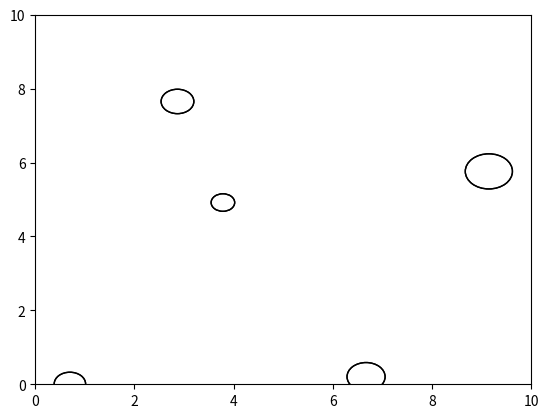

Generate this figure with matplotlib:
import numpy as np
import matplotlib.pyplot as plt
from matplotlib.animation import FuncAnimation

class Circle:
    def __init__(self, position, velocity, radius):
        self.position = np.array(position)
        self.velocity = np.array(velocity)
        self.radius = radius

    def move(self, dt):
        self.position += self.velocity * dt

    def check_collision(self, other_circle):
        distance = np.linalg.norm(self.position - other_circle.position)
        return distance < self.radius + other_circle.radius

class Simulation:
    def __init__(self, num_circles, time_steps, dt):
        self.circles = []
        for _ in range(num_circles):
            position = np.random.rand(2) * 10  # Random initial position (within a 10x10 box)
            velocity = np.random.rand(2) - 0.5  # Random initial velocity
            radius = np.random.uniform(0.2, 0.5)  # Random radius
            self.circles.append(Circle(position, velocity, radius))
        self.time_steps = time_steps
        self.dt = dt

    def update(self):
        for _ in range(self.time_steps):
            for circle in self.circles:
                circle.move(self.dt)
                for other_circle in self.circles:
                    if circle != other_circle and circle.check_collision(other_circle):
                        # Handle collision (e.g., change color, bounce, etc.)
                        pass

    def animate(self):
        fig, ax = plt.subplots()
        ax.set_xlim(0, 10)
        ax.set_ylim(0, 10)
        circles_plot = [plt.Circle(circle.position, circle.radius, fill=False) for circle in self.circles]

        def init():
            for circle_plot in circles_plot:
                ax.add_patch(circle_plot)
            return circles_plot

        def update(frame):
            self.update()
            for i, circle_plot in enumerate(circles_plot):
                circle_plot.center = self.circles[i].position
            return circles_plot

        ani = FuncAnimation(fig, update, frames=self.time_steps, init_func=init, blit=True)
        plt.show()

# Example usage
simulation = Simulation(num_circles=5, time_steps=100, dt=0.01)
simulation.animate()